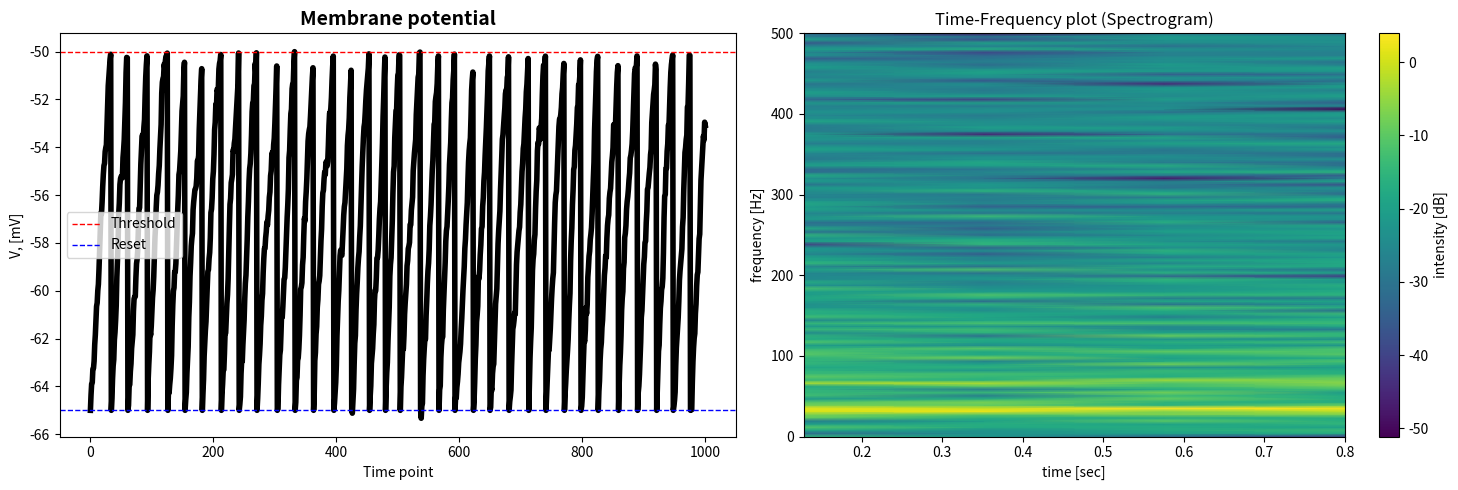

Source code (Python):
import matplotlib.pyplot as plt
import numpy as np
import scipy.signal as signal
N = 1000           # number of measurememnts (time points)
g_L = 0.7          # leak conductance [nS]
r_m = 1/g_L        # resistance [nΩ]
c_m = 20           # conductance [nF/mm^2]
tau_m = c_m/g_L        # membrane time constant [ms]
I = np.random.normal(100,25)             # input current [nA]
v_reset = -65      # reset potential [mV]
v_thresh = -50     # threshold [mV]
dt = 0.1           # time step
E_L = -75          # leak reversal potential [mV]
sigma = 1.0


t_rk = np.linspace(0, N*dt, N+1)
v_rk = np.zeros(N + 1)
v_rk[0] = v_reset

def f(V_val, t_val):
    return (E_L - V_val + r_m*I)/tau_m

for i in range(N):
    t_n = t_rk[i]
    v_n = v_rk[i]

    k1 = f(v_n, t_n)
    k2 = f(v_n + (dt/2.0)*k1, t_n + dt/2.0)
    k3 = f(v_n + (dt/2.0)*k2, t_n + dt/2.0)
    k4 = f(v_n + dt*k3, t_n + dt)
    noise = np.random.normal(0, np.sqrt(dt))

    v_new = v_n + (k1 + 2*k2 + 2*k3 + k4)*(dt/6.0) + sigma*noise
    if v_new >= v_thresh:  # check if new value exceeds threshold
        v_rk[i+1] = v_reset
    else:
        v_rk[i+1] = v_new


fs = 1000
frequencies, times, spectrogram = signal.spectrogram(v_rk, fs=fs, nperseg=256)

fig, (ax1, ax2) = plt.subplots(1, 2, figsize=(15, 5), facecolor="white")
##1st graph: voltage over time 
ax1.plot(v_rk, color='black', lw=4)
ax1.axhline(v_thresh, linestyle='dashed', lw=1, label='Threshold', color='red')
ax1.axhline(v_reset, linestyle='dashed', lw=1, label='Reset', color='blue')
ax1.legend()
ax1.set_xlabel('Time point')
ax1.set_ylabel('V, [mV]')
ax1.set_title('Membrane potential', fontsize=14, fontweight='bold')

#2nd graph: spectrogram 
pcm = ax2.pcolormesh(times, frequencies, 10 * np.log10(spectrogram), shading='gouraud', cmap='viridis')
ax2.set_title('Time-Frequency plot (Spectrogram)')
ax2.set_ylabel('frequency [Hz]')
ax2.set_xlabel('time [sec]')
cbar = fig.colorbar(pcm, ax=ax2)
cbar.set_label('intensity [dB]')
fig.tight_layout()
plt.show()
